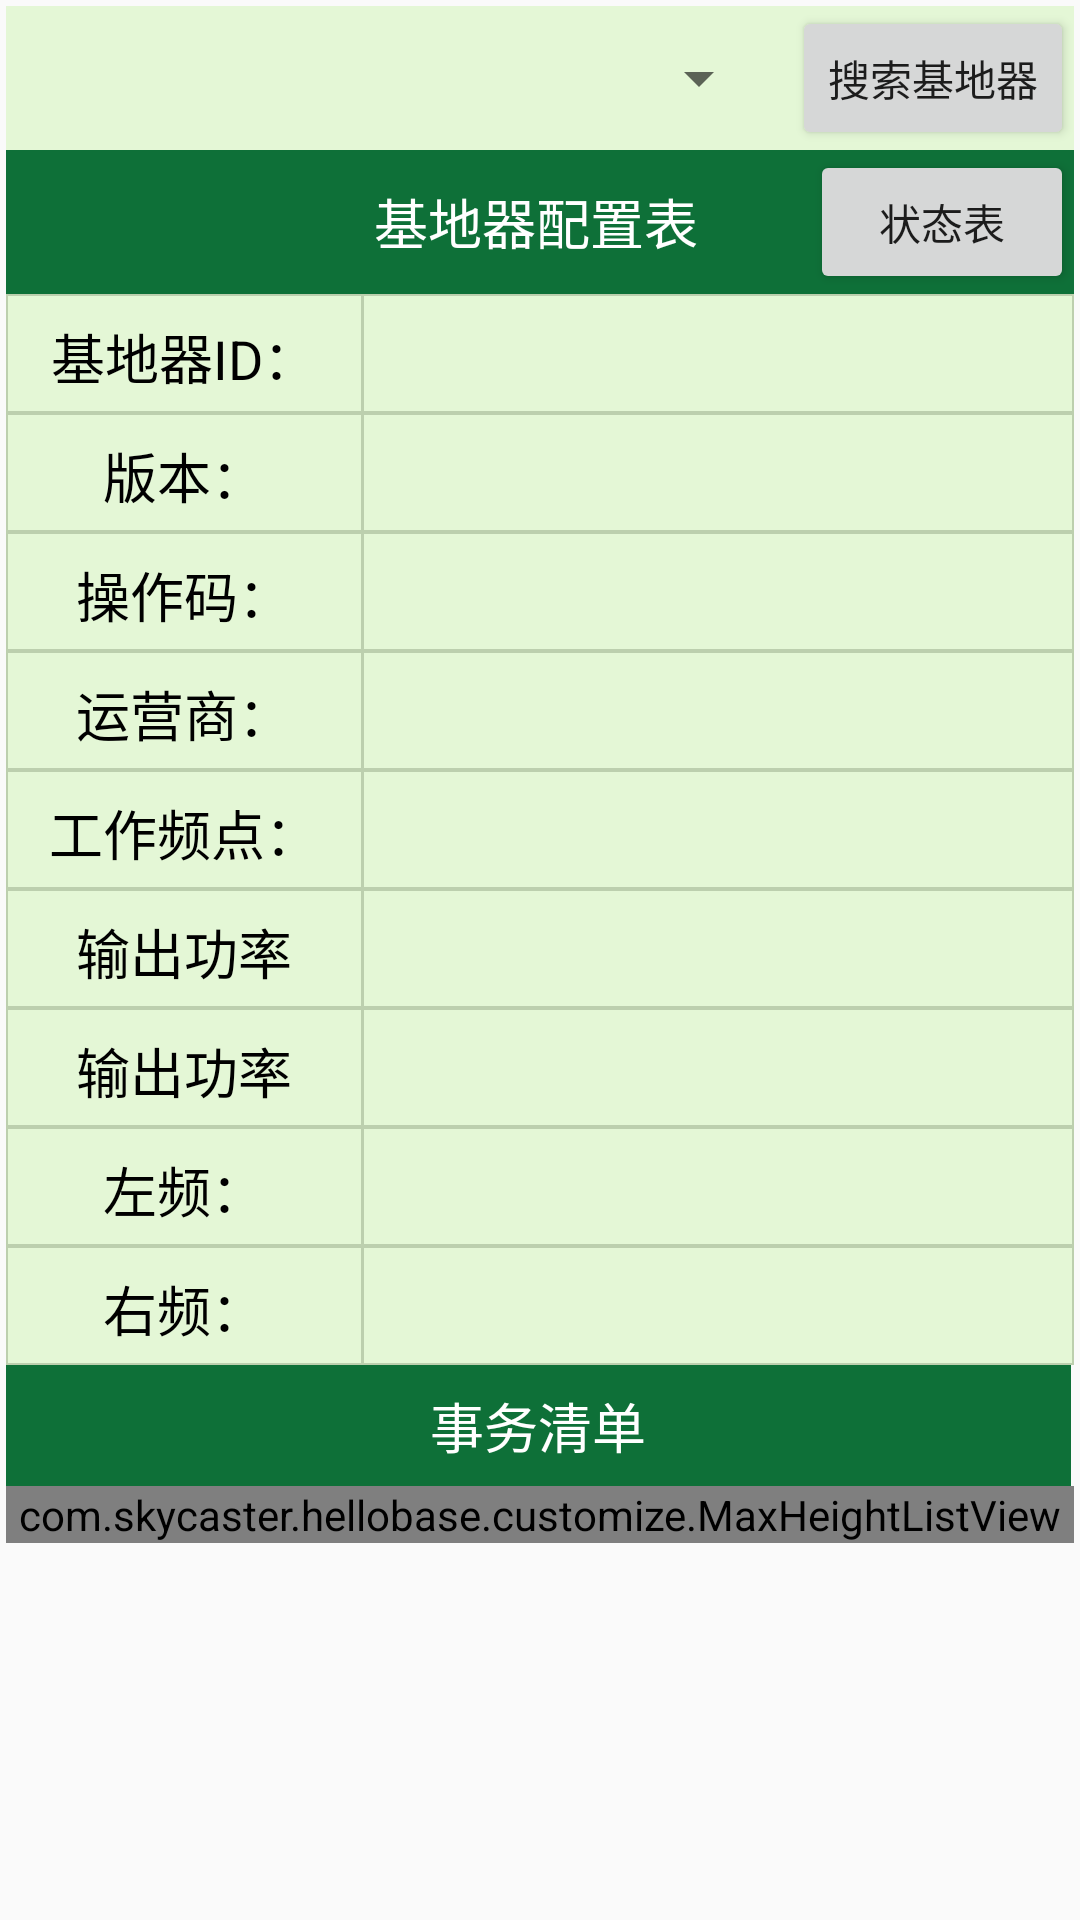

Write the Android layout XML for this screen, with the resource values it uses.
<!-- AndroidManifest.xml: application theme AppTheme -->
<!-- res/layout/activity_main.xml -->
<?xml version="1.0" encoding="utf-8"?>
<ScrollView
    android:keepScreenOn="true"
    android:id="@+id/main_scroller_view"
    xmlns:android="http://schemas.android.com/apk/res/android"
    xmlns:app="http://schemas.android.com/apk/res-auto"
    xmlns:tools="http://schemas.android.com/tools"
    android:layout_width="match_parent"
    android:layout_height="match_parent"
    android:padding="@dimen/dp_2"
    android:scrollbars="none"
    tools:context="com.skycaster.hellobase.activity.MainActivity">

    <LinearLayout
        android:layout_width="match_parent"
        android:layout_height="wrap_content"
        android:orientation="vertical">

        <LinearLayout
            android:background="@color/colorBg"
            android:layout_width="match_parent"
            android:layout_height="wrap_content"
            android:gravity="center_vertical">
            <android.support.v7.widget.AppCompatSpinner
                android:id="@+id/main_spinner"
                android:layout_width="0dp"
                android:layout_height="wrap_content"
                android:layout_weight="1"
                android:layout_margin="@dimen/dp_7"/>
            <Button
                android:id="@+id/main_btn_connect"
                android:layout_width="wrap_content"
                android:layout_height="wrap_content"
                android:text="搜索基地器"/>

        </LinearLayout>

        <FrameLayout
            android:layout_width="match_parent"
            android:layout_height="wrap_content"
            android:background="@color/colorPrimary">

            <TextView
                style="@style/TextViewStyle1"
                android:layout_width="match_parent"
                android:text="基地器配置表"
                android:background="@color/colorPrimary"
                android:layout_gravity="center"
                android:textColor="@color/colorWhite"
                />

            <Button
                android:id="@+id/main_btn_to_state_table"
                android:layout_width="wrap_content"
                android:layout_height="wrap_content"
                android:layout_gravity="end"
                android:text="状态表"/>

        </FrameLayout>

        <LinearLayout
            style="@style/LinearLayoutStyle1">

            <TextView
                android:text="基地器ID："
                style="@style/TextViewStyle1"/>

            <TextView
                android:id="@+id/main_tv_host_address"
                style="@style/TextViewStyle2"/>

        </LinearLayout>

        <LinearLayout
            style="@style/LinearLayoutStyle1">

            <TextView
                android:text="版本："
                style="@style/TextViewStyle1"/>

            <TextView
                android:id="@+id/main_tv_host_version"
                style="@style/TextViewStyle2"/>

        </LinearLayout>

        <LinearLayout
            style="@style/LinearLayoutStyle1">

            <TextView
                android:text="操作码："
                style="@style/TextViewStyle1"/>

            <TextView
                android:id="@+id/main_tv_host_op_code"
                style="@style/TextViewStyle2"/>

        </LinearLayout>

        <LinearLayout
            style="@style/LinearLayoutStyle1">

            <TextView
                android:text="运营商："
                style="@style/TextViewStyle1"/>

            <TextView
                android:id="@+id/main_tv_vendor_name"
                style="@style/TextViewStyle2"/>

        </LinearLayout>

        <LinearLayout
            style="@style/LinearLayoutStyle1">

            <TextView
                android:text="工作频点："
                style="@style/TextViewStyle1"/>

            <TextView
                android:id="@+id/main_tv_frq"
                style="@style/TextViewStyle2"/>

        </LinearLayout>

        <LinearLayout
            style="@style/LinearLayoutStyle1">

            <TextView
                android:text="输出功率（微调）："
                style="@style/TextViewStyle1"/>

            <TextView
                android:id="@+id/main_tv_signal_amp"
                style="@style/TextViewStyle2"/>

        </LinearLayout>

        <LinearLayout
            style="@style/LinearLayoutStyle1">

            <TextView
                android:text="输出功率（粗调）："
                style="@style/TextViewStyle1"/>

            <TextView
                android:id="@+id/main_tv_signal_fill"
                style="@style/TextViewStyle2"/>

        </LinearLayout>

        <LinearLayout
            style="@style/LinearLayoutStyle1">

            <TextView
                android:text="左频："
                style="@style/TextViewStyle1"/>

            <TextView
                android:id="@+id/main_tv_left_tune"
                style="@style/TextViewStyle2"/>

        </LinearLayout>

        <LinearLayout
            style="@style/LinearLayoutStyle1">


            <TextView
                android:text="右频："
                style="@style/TextViewStyle1"/>

            <TextView
                android:id="@+id/main_tv_right_tune"
                style="@style/TextViewStyle2"/>

        </LinearLayout>

        <TextView
            style="@style/TextViewStyle1"
            android:layout_width="match_parent"
            android:background="@color/colorPrimary"
            android:textColor="@color/colorWhite"
            android:text="事务清单"
            />

        <com.skycaster.hellobase.customize.MaxHeightListView
            android:id="@+id/main_list_view"
            android:layout_width="match_parent"
            android:layout_height="wrap_content"
            android:background="@color/colorBg"/>

    </LinearLayout>


</ScrollView>
<!-- resources referenced by this layout -->
<resources>
  <color name="colorBg">#E4F7D6</color>
  <color name="colorPrimary">#0E7038</color>
  <color name="colorWhite">#fff</color>
  <dimen name="dp_2">2dp</dimen>
  <dimen name="dp_7">7dp</dimen>
  <style name="LinearLayoutStyle1">
          <item name="android:layout_width">match_parent</item>
          <item name="android:layout_height">wrap_content</item>
          <item name="android:background">@color/colorDivider</item>
          <item name="android:gravity">center</item>
          <item name="android:padding">@dimen/dp_0.5</item>
      </style>
  <style name="TextViewStyle1">
          <item name="android:layout_width">0dp</item>
          <item name="android:layout_weight">1</item>
          <item name="android:layout_height">match_parent</item>
          <item name="android:padding">@dimen/dp_7</item>
          <item name="android:textColor">@color/colorBlack</item>
          <item name="android:textSize">@dimen/sp_18</item>
          <item name="android:gravity">center</item>
          <item name="android:background">@color/colorBg</item>
          <item name="android:layout_marginRight">@dimen/dp_1</item>
  
      </style>
  <style name="TextViewStyle2">
          <item name="android:layout_width">0dp</item>
          <item name="android:layout_height">wrap_content</item>
          <item name="android:layout_weight">2</item>
          <item name="android:textSize">@dimen/sp_18</item>
          <item name="android:padding">@dimen/dp_7</item>
          <item name="android:gravity">center</item>
          <item name="android:background">@color/colorBg</item>
      </style>
  <style name="AppTheme" parent="Theme.AppCompat.Light.DarkActionBar">
          
          <item name="colorPrimary">@color/colorPrimary</item>
          <item name="colorPrimaryDark">@color/colorPrimaryDark</item>
          <item name="colorAccent">@color/colorAccent</item>
      </style>
  <color name="colorDivider">#BCCFAE</color>
  <dimen name="dp_0.5">0.5dp</dimen>
  <color name="colorBlack">#000</color>
  <dimen name="sp_18">18sp</dimen>
  <dimen name="dp_1">1dp</dimen>
  <color name="colorPrimaryDark">#005500</color>
  <color name="colorAccent">#FF4081</color>
</resources>
